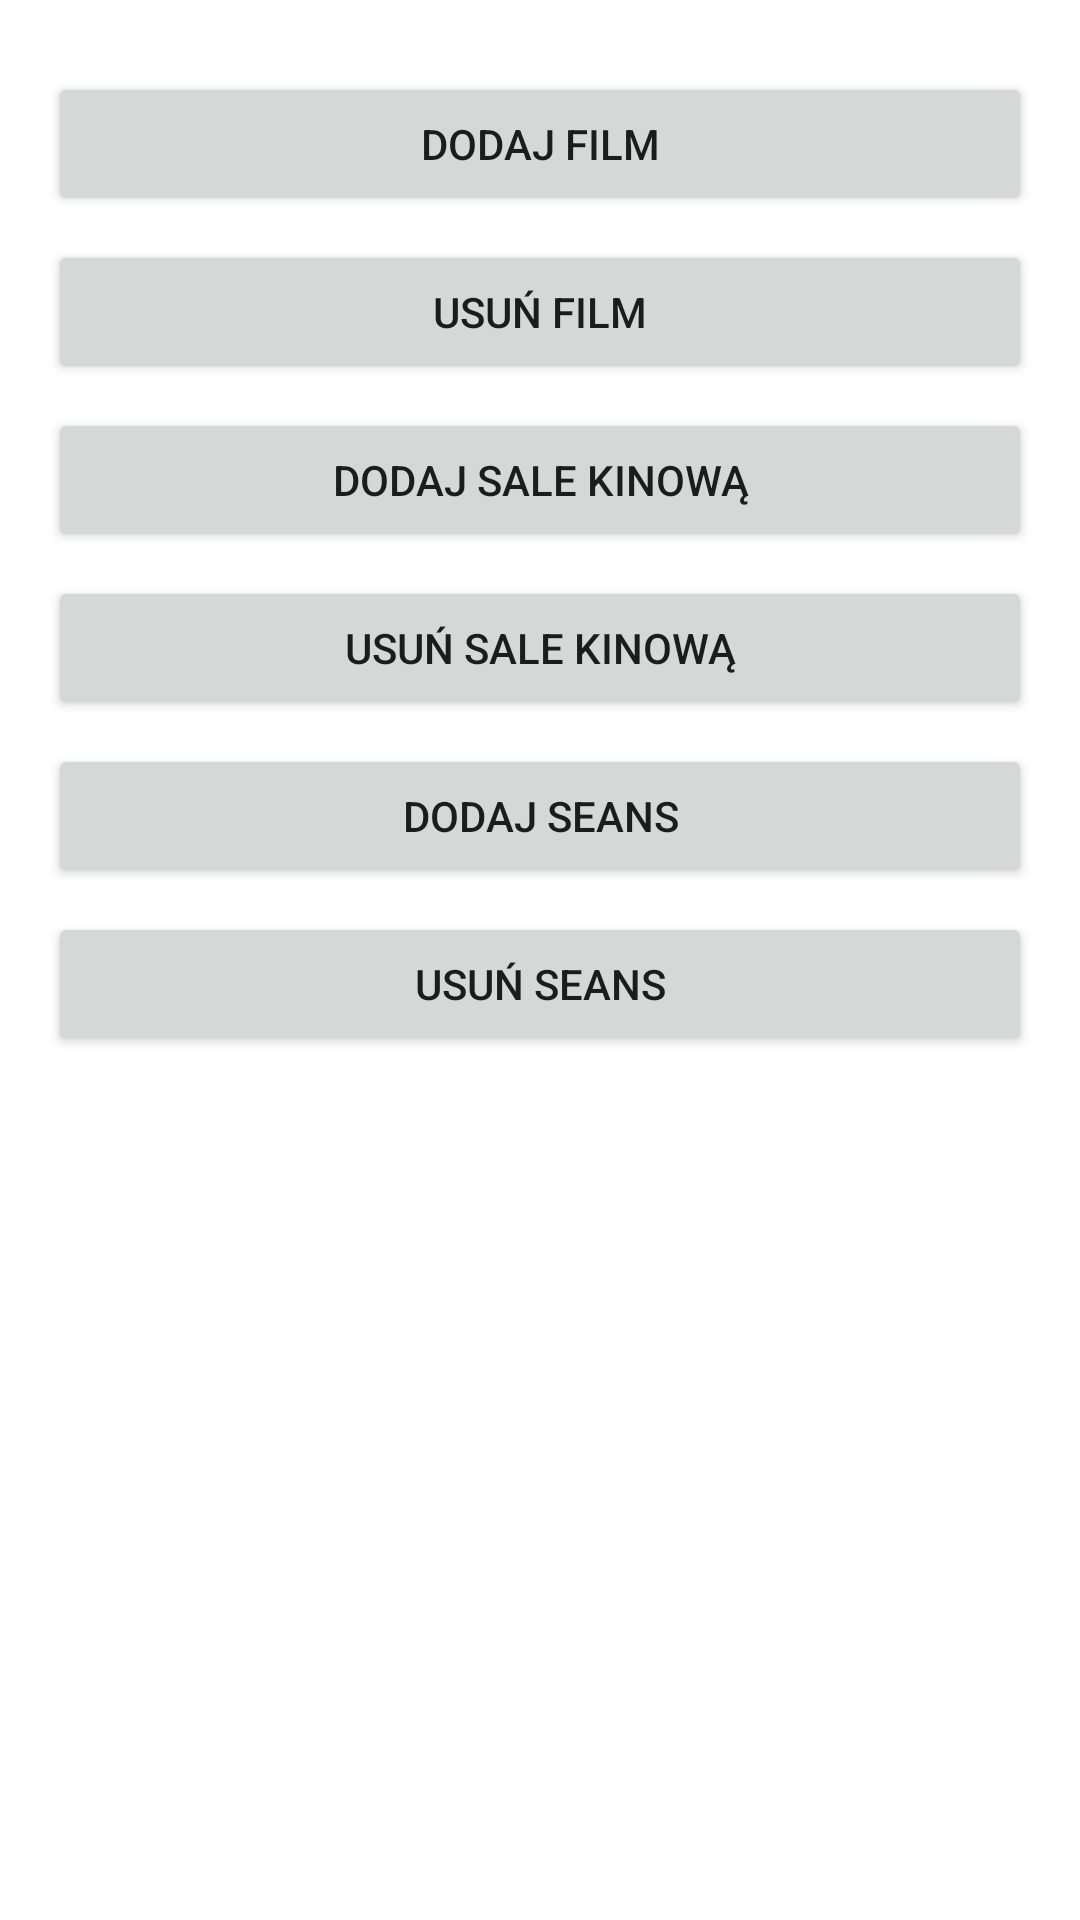

Reconstruct the res/layout file that produces this screen, plus the resources it refers to.
<!-- AndroidManifest.xml: application theme Theme.Appka1 -->
<!-- res/layout/activity_admin_panel.xml -->
<?xml version="1.0" encoding="utf-8"?>
<LinearLayout xmlns:android="http://schemas.android.com/apk/res/android"
    android:layout_width="match_parent"
    android:layout_height="match_parent"
    android:orientation="vertical"
    android:padding="16dp"
    android:background="@drawable/image1">

    <Button
        android:id="@+id/btnAddMovie"
        android:layout_width="match_parent"
        android:layout_height="wrap_content"
        android:text="Dodaj film"
        android:layout_marginTop="8dp" />

    <Button
        android:id="@+id/btnDeleteMovie"
        android:layout_width="match_parent"
        android:layout_height="wrap_content"
        android:text="Usuń film"
        android:layout_marginTop="8dp" />

    <Button
        android:id="@+id/btnAddScreeningRoom"
        android:layout_width="match_parent"
        android:layout_height="wrap_content"
        android:text="Dodaj sale kinową"
        android:layout_marginTop="8dp" />

    <Button
        android:id="@+id/btnDeleteScreeningRoom"
        android:layout_width="match_parent"
        android:layout_height="wrap_content"
        android:text="Usuń sale kinową"
        android:layout_marginTop="8dp" />

    <Button
        android:id="@+id/btnAddShowing"
        android:layout_width="match_parent"
        android:layout_height="wrap_content"
        android:text="Dodaj seans"
        android:layout_marginTop="8dp" />

    <Button
        android:id="@+id/btnDeleteShowing"
        android:layout_width="match_parent"
        android:layout_height="wrap_content"
        android:text="Usuń seans"
        android:layout_marginTop="8dp" />

</LinearLayout>
<!-- resources referenced by this layout -->
<resources>
  <style name="Theme.Appka1" parent="Theme.MaterialComponents.DayNight.DarkActionBar">
          
          <item name="colorPrimary">@color/purple_500</item>
          <item name="colorPrimaryVariant">@color/purple_700</item>
          <item name="colorOnPrimary">@color/white</item>
          
          <item name="colorSecondary">@color/teal_200</item>
          <item name="colorSecondaryVariant">@color/teal_700</item>
          <item name="colorOnSecondary">@color/black</item>
          
          <item name="android:statusBarColor">?attr/colorPrimaryVariant</item>
          
      </style>
  <color name="purple_500">#FF6200EE</color>
  <color name="purple_700">#FF3700B3</color>
  <color name="white">#FFFFFFFF</color>
  <color name="teal_200">#FF03DAC5</color>
  <color name="teal_700">#FF018786</color>
  <color name="black">#FF000000</color>
</resources>
